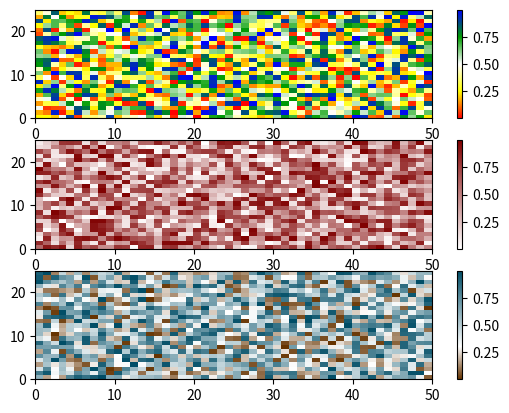

This chart was generated by the following Python code:
'''
NAME
    Custom Colormaps for Matplotlib
PURPOSE
    This program shows how to implement make_cmap which is a function that
    generates a colorbar.  If you want to look at different color schemes,
    check out https://kuler.adobe.com/create.
PROGRAMMER(S)
[redacted]
REVISION HISTORY
    20130411 -- Initial version created
    20140313 -- Small changes made and code posted online
    20140320 -- Added the ability to set the position of each color
'''

def make_cmap(colors, position=None, bit=False):
    '''
    make_cmap takes a list of tuples which contain RGB values. The RGB
    values may either be in 8-bit [0 to 255] (in which bit must be set to
    True when called) or arithmetic [0 to 1] (default). make_cmap returns
    a cmap with equally spaced colors.
    Arrange your tuples so that the first color is the lowest value for the
    colorbar and the last is the highest.
    position contains values from 0 to 1 to dictate the location of each color.
    '''
    import matplotlib as mpl
    import numpy as np
    bit_rgb = np.linspace(0,1,256)
    if position == None:
        position = np.linspace(0,1,len(colors))
    else:
        if len(position) != len(colors):
            sys.exit("position length must be the same as colors")
        elif position[0] != 0 or position[-1] != 1:
            sys.exit("position must start with 0 and end with 1")
    if bit:
        for i in range(len(colors)):
            colors[i] = (bit_rgb[colors[i][0]],
                         bit_rgb[colors[i][1]],
                         bit_rgb[colors[i][2]])
    cdict = {'red':[], 'green':[], 'blue':[]}
    for pos, color in zip(position, colors):
        cdict['red'].append((pos, color[0], color[0]))
        cdict['green'].append((pos, color[1], color[1]))
        cdict['blue'].append((pos, color[2], color[2]))

    cmap = mpl.colors.LinearSegmentedColormap('my_colormap',cdict,256)
    return cmap

### An example of how to use make_cmap
import matplotlib.pyplot as plt
import numpy as np

fig = plt.figure()
ax = fig.add_subplot(311)
### Create a list of RGB tuples
colors = [(255,0,0), (255,255,0), (255,255,255), (0,157,0), (0,0,255)] # This example uses the 8-bit RGB
### Call the function make_cmap which returns your colormap
my_cmap = make_cmap(colors, bit=True)
### Use your colormap
plt.pcolor(np.random.rand(25,50), cmap=my_cmap)
plt.colorbar()

ax = fig.add_subplot(312)
colors = [(1,1,1), (0.5,0,0)] # This example uses the arithmetic RGB
### If you are only going to use your colormap once you can
### take out a step.
plt.pcolor(np.random.rand(25,50), cmap=make_cmap(colors))
plt.colorbar()

ax = fig.add_subplot(313)
colors = [(0.4,0.2,0.0), (1,1,1), (0,0.3,0.4)]
### Create an array or list of positions from 0 to 1.
position = [0, 0.3, 1]
plt.pcolor(np.random.rand(25,50), cmap=make_cmap(colors, position=position))
plt.colorbar()

plt.savefig("custom_cmap.png")
plt.show()
